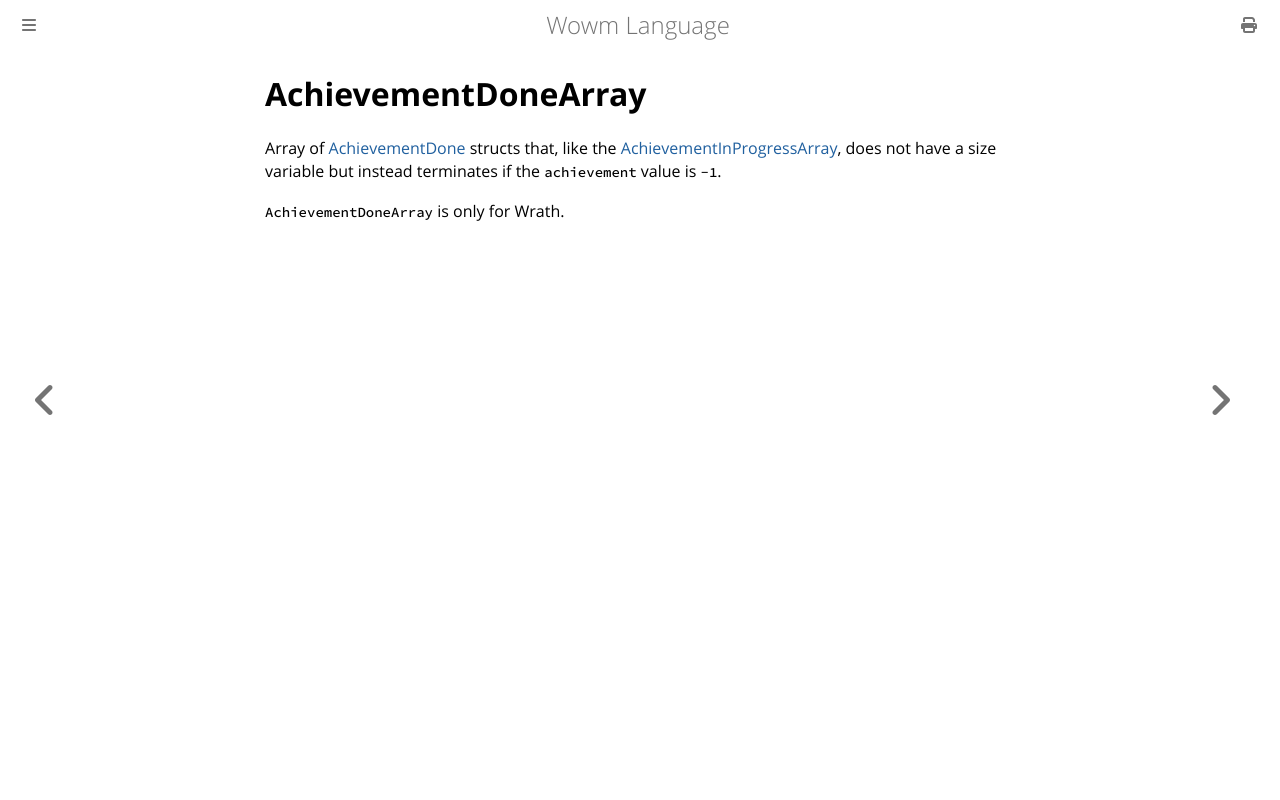

repository: gtker/wow_messages · page: types/achievement-done-array.html · generator: mdbook

# AchievementDoneArray

Array of [AchievementDone](../docs/achievementdone.md) structs that, like
the [AchievementInProgressArray](achievement-in-progress-array.md), does not have a size variable but instead terminates
if the `achievement` value is `-1`.

`AchievementDoneArray` is only for Wrath.
